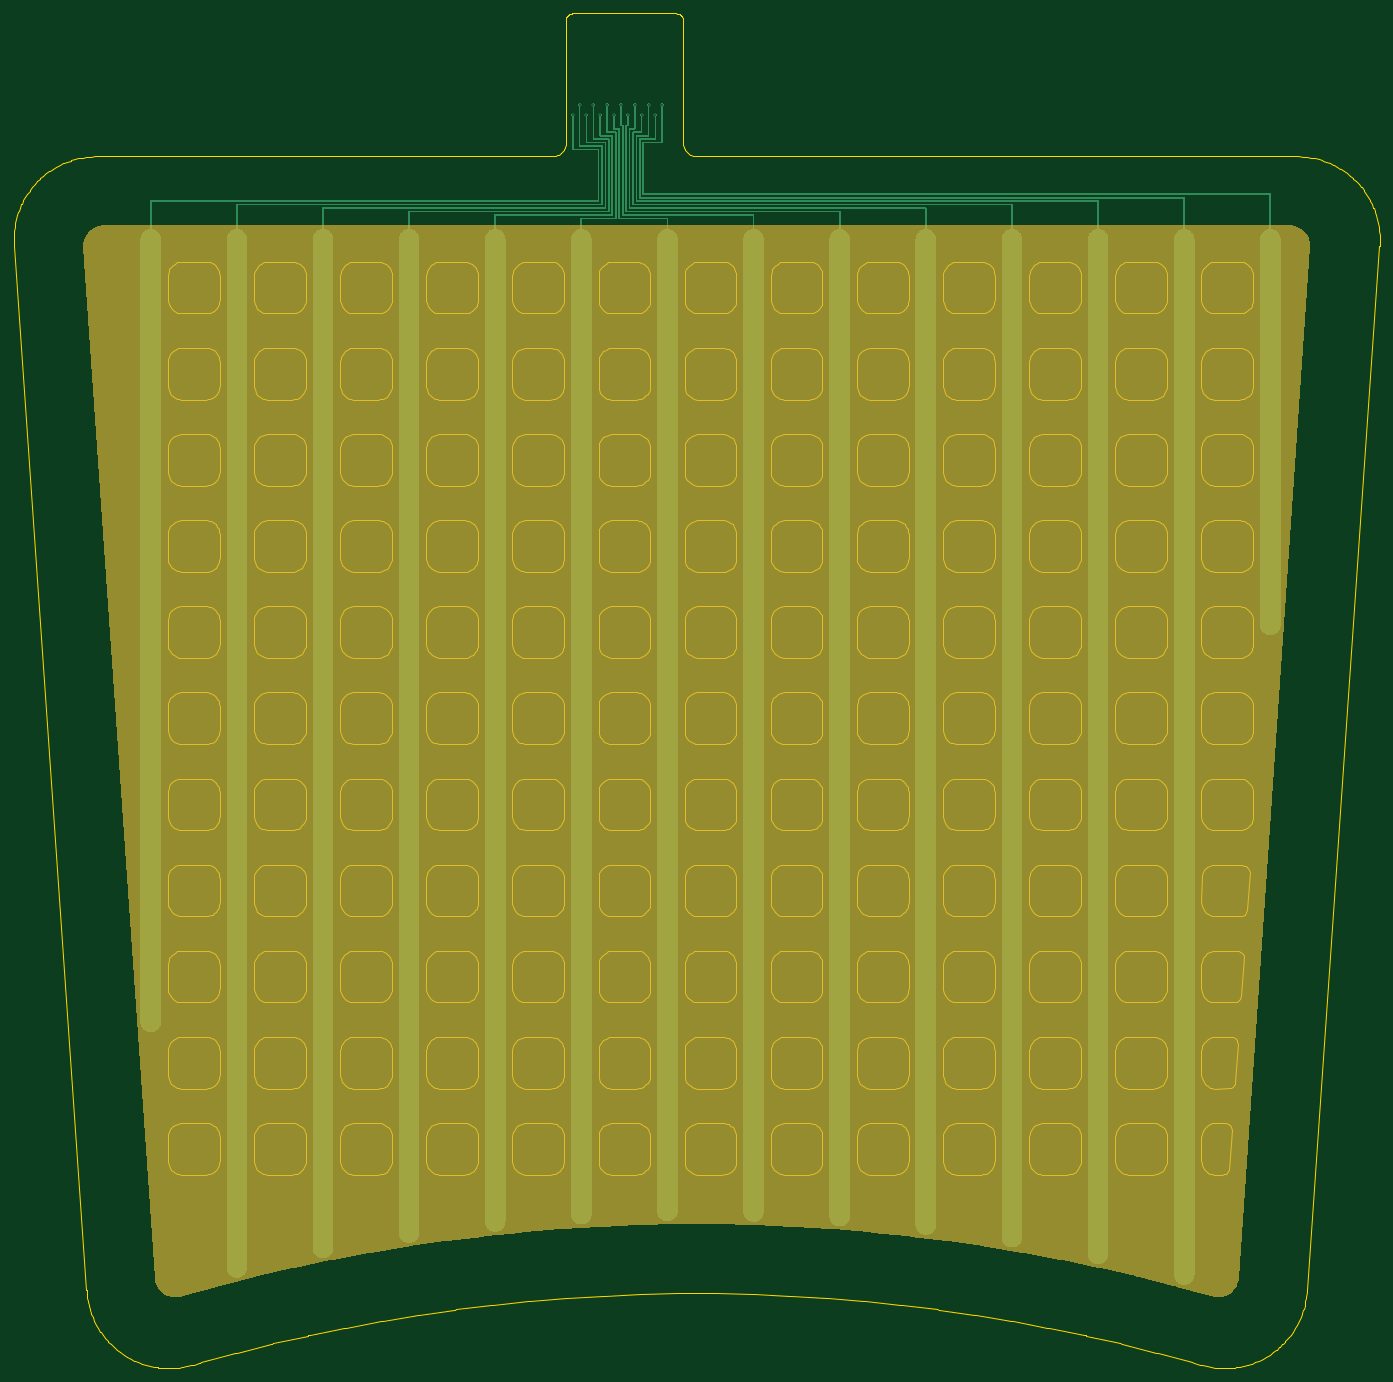
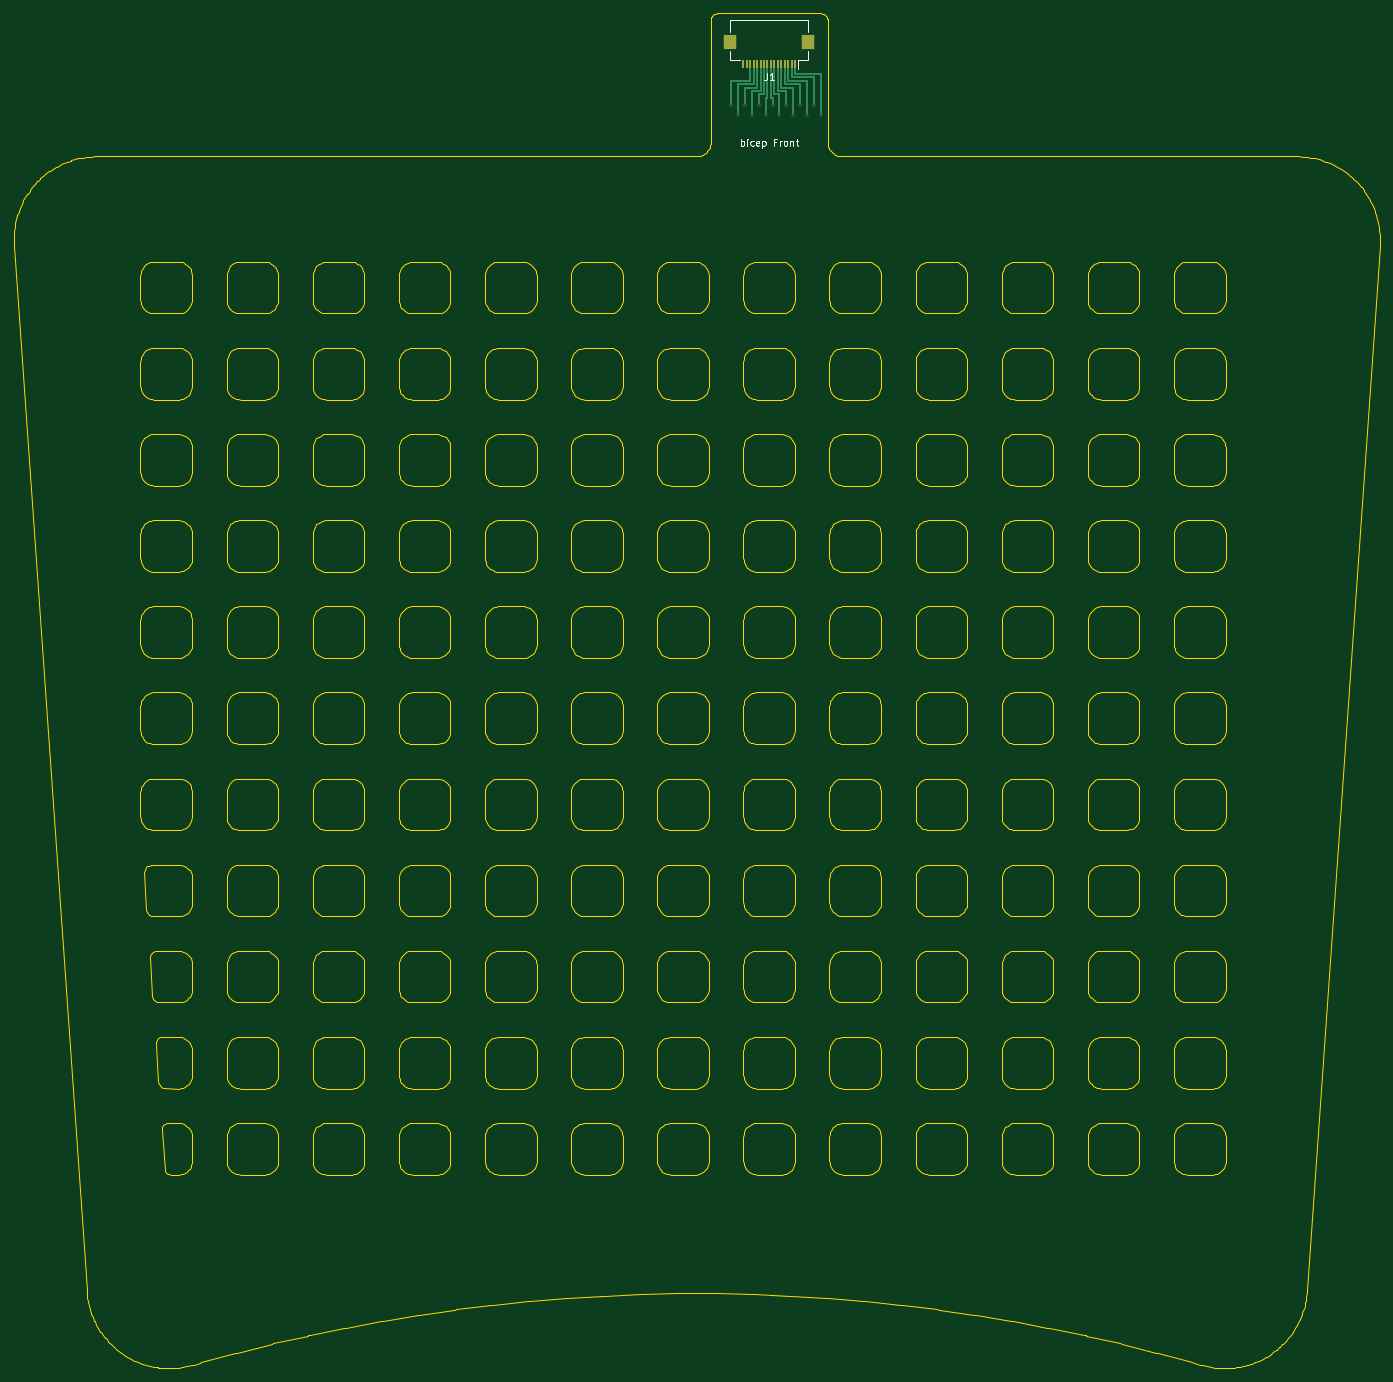
Circuit board: 11 layer files. Board 198.3 x 196.6 mm.
- bottom_copper: bicep_Front-B_Cu.gbr (3537 bytes)
- bottom_mask: bicep_Front-B_Mask.gbr (966 bytes)
- paste: bicep_Front-B_Paste.gbr (961 bytes)
- bottom_silk: bicep_Front-B_Silkscreen.gbr (5731 bytes)
- outline: bicep_Front-Edge_Cuts.gbr (145204 bytes)
- top_copper: bicep_Front-F_Cu.gbr (68218 bytes)
- top_mask: bicep_Front-F_Mask.gbr (5139 bytes)
- paste: bicep_Front-F_Paste.gbr (457 bytes)
- top_silk: bicep_Front-F_Silkscreen.gbr (458 bytes)
- drill: bicep_Front-NPTH.drl (264 bytes)
- drill: bicep_Front-PTH.drl (529 bytes)

=== bottom_copper: bicep_Front-B_Cu.gbr ===
%TF.GenerationSoftware,KiCad,Pcbnew,10.0.5*%
%TF.CreationDate,2026-10-17T18:33:25+01:00*%
%TF.ProjectId,bicep_Front,62696365-705f-4467-926f-6e742e6b6963,iter2*%
%TF.SameCoordinates,Original*%
%TF.FileFunction,Copper,L2,Bot*%
%TF.FilePolarity,Positive*%
%FSLAX46Y46*%
G04 Gerber Fmt 4.6, Leading zero omitted, Abs format (unit mm)*
G04 Created by KiCad (PCBNEW 10.0.5) date 2026-10-17 18:33:25*
%MOMM*%
%LPD*%
G01*
G04 APERTURE LIST*
%TA.AperFunction,SMDPad,CuDef*%
%ADD10R,0.300000X1.300000*%
%TD*%
%TA.AperFunction,SMDPad,CuDef*%
%ADD11R,1.800000X2.200000*%
%TD*%
%TA.AperFunction,ViaPad*%
%ADD12C,0.450000*%
%TD*%
%TA.AperFunction,Conductor*%
%ADD13C,0.250000*%
%TD*%
G04 APERTURE END LIST*
D10*
X94876730Y-17350000D03*
X95376730Y-17350000D03*
X95876730Y-17350000D03*
X96376730Y-17350000D03*
X96876730Y-17350000D03*
X97376730Y-17350000D03*
X97876730Y-17350000D03*
X98376730Y-17350000D03*
X98876730Y-17350000D03*
X99376730Y-17350000D03*
X99876730Y-17350000D03*
X100376730Y-17350000D03*
X100876730Y-17350000D03*
X101376730Y-17350000D03*
X101876730Y-17350000D03*
X102376730Y-17350000D03*
D11*
X92976730Y-14100000D03*
X104276730Y-14100000D03*
D12*
X91126730Y-24750000D03*
X92126730Y-23250000D03*
X93126730Y-24750000D03*
X94126730Y-23250000D03*
X95126730Y-24750000D03*
X96126730Y-23250000D03*
X97126730Y-24750000D03*
X98126730Y-23250000D03*
X99126730Y-24750000D03*
X100126730Y-23250000D03*
X101126730Y-24750000D03*
X102126730Y-23250000D03*
X103126730Y-24750000D03*
X104126730Y-23250000D03*
D13*
X91126730Y-18750000D02*
X94876730Y-18750000D01*
X91126730Y-24750000D02*
X91126730Y-18750000D01*
X94876730Y-18750000D02*
X94876730Y-17349999D01*
X92126730Y-23250000D02*
X92126730Y-19250000D01*
X95376730Y-19250000D02*
X95376730Y-17349999D01*
X92126730Y-19250000D02*
X95376730Y-19250000D01*
X93126730Y-24750000D02*
X93126730Y-19750000D01*
X93126730Y-19750000D02*
X95876730Y-19750000D01*
X95876730Y-19750000D02*
X95876730Y-17349999D01*
X94126730Y-23250000D02*
X94126730Y-20250000D01*
X94126730Y-20250000D02*
X96376730Y-20250000D01*
X96376730Y-20250000D02*
X96376730Y-17349999D01*
X95126730Y-20750000D02*
X96876730Y-20750000D01*
X95126730Y-24750000D02*
X95126730Y-20750000D01*
X96876730Y-20750000D02*
X96876730Y-17349999D01*
X97376730Y-21250000D02*
X97376730Y-17349999D01*
X96126730Y-21250000D02*
X97376730Y-21250000D01*
X96126730Y-23250000D02*
X96126730Y-21250000D01*
X97126730Y-21750000D02*
X97876730Y-21750000D01*
X97876730Y-21750000D02*
X97876730Y-17349999D01*
X97126730Y-24750000D02*
X97126730Y-21750000D01*
X98126730Y-22250000D02*
X98376730Y-22250000D01*
X98126730Y-23250000D02*
X98126730Y-22250000D01*
X98376730Y-22250000D02*
X98376730Y-17349999D01*
X99126730Y-24750000D02*
X99126730Y-22250000D01*
X98876730Y-22250000D02*
X98876730Y-17349999D01*
X99126730Y-22250000D02*
X98876730Y-22250000D01*
X100126730Y-23250000D02*
X100126730Y-21750000D01*
X100126730Y-21750000D02*
X99376730Y-21750000D01*
X99376730Y-21750000D02*
X99376730Y-17349999D01*
X101126730Y-24750000D02*
X101126730Y-21250000D01*
X99876730Y-21250000D02*
X99876730Y-17349999D01*
X101126730Y-21250000D02*
X99876730Y-21250000D01*
X102126730Y-23250000D02*
X102126730Y-20750000D01*
X100376730Y-20750000D02*
X100376730Y-17349999D01*
X102126730Y-20750000D02*
X100376730Y-20750000D01*
X103126730Y-20250000D02*
X100876730Y-20250000D01*
X100876730Y-20250000D02*
X100876730Y-17349999D01*
X103126730Y-24750000D02*
X103126730Y-20250000D01*
X104126730Y-23250000D02*
X104126730Y-19750000D01*
X104126730Y-19750000D02*
X101376730Y-19750000D01*
X101376730Y-19750000D02*
X101376730Y-17349999D01*
M02*

=== bottom_mask: bicep_Front-B_Mask.gbr ===
%TF.GenerationSoftware,KiCad,Pcbnew,10.0.5*%
%TF.CreationDate,2026-10-17T18:33:25+01:00*%
%TF.ProjectId,bicep_Front,62696365-705f-4467-926f-6e742e6b6963,iter2*%
%TF.SameCoordinates,Original*%
%TF.FileFunction,Soldermask,Bot*%
%TF.FilePolarity,Negative*%
%FSLAX46Y46*%
G04 Gerber Fmt 4.6, Leading zero omitted, Abs format (unit mm)*
G04 Created by KiCad (PCBNEW 10.0.5) date 2026-10-17 18:33:25*
%MOMM*%
%LPD*%
G01*
G04 APERTURE LIST*
%ADD10R,0.300000X1.300000*%
%ADD11R,1.800000X2.200000*%
G04 APERTURE END LIST*
D10*
X94876730Y-17350000D03*
X95376730Y-17350000D03*
X95876730Y-17350000D03*
X96376730Y-17350000D03*
X96876730Y-17350000D03*
X97376730Y-17350000D03*
X97876730Y-17350000D03*
X98376730Y-17350000D03*
X98876730Y-17350000D03*
X99376730Y-17350000D03*
X99876730Y-17350000D03*
X100376730Y-17350000D03*
X100876730Y-17350000D03*
X101376730Y-17350000D03*
X101876730Y-17350000D03*
X102376730Y-17350000D03*
D11*
X92976730Y-14100000D03*
X104276730Y-14100000D03*
M02*

=== paste: bicep_Front-B_Paste.gbr ===
%TF.GenerationSoftware,KiCad,Pcbnew,10.0.5*%
%TF.CreationDate,2026-10-17T18:33:25+01:00*%
%TF.ProjectId,bicep_Front,62696365-705f-4467-926f-6e742e6b6963,iter2*%
%TF.SameCoordinates,Original*%
%TF.FileFunction,Paste,Bot*%
%TF.FilePolarity,Positive*%
%FSLAX46Y46*%
G04 Gerber Fmt 4.6, Leading zero omitted, Abs format (unit mm)*
G04 Created by KiCad (PCBNEW 10.0.5) date 2026-10-17 18:33:25*
%MOMM*%
%LPD*%
G01*
G04 APERTURE LIST*
%ADD10R,0.300000X1.300000*%
%ADD11R,1.800000X2.200000*%
G04 APERTURE END LIST*
D10*
X94876730Y-17350000D03*
X95376730Y-17350000D03*
X95876730Y-17350000D03*
X96376730Y-17350000D03*
X96876730Y-17350000D03*
X97376730Y-17350000D03*
X97876730Y-17350000D03*
X98376730Y-17350000D03*
X98876730Y-17350000D03*
X99376730Y-17350000D03*
X99876730Y-17350000D03*
X100376730Y-17350000D03*
X100876730Y-17350000D03*
X101376730Y-17350000D03*
X101876730Y-17350000D03*
X102376730Y-17350000D03*
D11*
X92976730Y-14100000D03*
X104276730Y-14100000D03*
M02*

=== bottom_silk: bicep_Front-B_Silkscreen.gbr (5731 bytes, source omitted) ===
=== outline: bicep_Front-Edge_Cuts.gbr (145204 bytes, source omitted) ===
=== top_copper: bicep_Front-F_Cu.gbr (68218 bytes, source omitted) ===
=== top_mask: bicep_Front-F_Mask.gbr ===
%TF.GenerationSoftware,KiCad,Pcbnew,10.0.5*%
%TF.CreationDate,2026-10-17T18:33:25+01:00*%
%TF.ProjectId,bicep_Front,62696365-705f-4467-926f-6e742e6b6963,iter2*%
%TF.SameCoordinates,Original*%
%TF.FileFunction,Soldermask,Top*%
%TF.FilePolarity,Negative*%
%FSLAX46Y46*%
G04 Gerber Fmt 4.6, Leading zero omitted, Abs format (unit mm)*
G04 Created by KiCad (PCBNEW 10.0.5) date 2026-10-17 18:33:25*
%MOMM*%
%LPD*%
G01*
G04 APERTURE LIST*
%ADD10C,0.000000*%
G04 APERTURE END LIST*
D10*
G36*
X195481600Y-40764000D02*
G01*
X195767900Y-40805700D01*
X196048900Y-40874800D01*
X196321900Y-40970600D01*
X196584300Y-41092300D01*
X196833900Y-41238800D01*
X197068100Y-41408500D01*
X197285000Y-41600100D01*
X197482300Y-41811600D01*
X197658400Y-42041200D01*
X197811600Y-42286700D01*
X197940300Y-42545800D01*
X198043600Y-42816000D01*
X198120300Y-43095000D01*
X198169700Y-43380100D01*
X198191500Y-43668600D01*
X198185400Y-43957800D01*
X187797200Y-193548700D01*
X187762100Y-193843000D01*
X187698100Y-194132500D01*
X187605800Y-194414200D01*
X187486200Y-194685400D01*
X187340400Y-194943500D01*
X187169900Y-195185900D01*
X186976300Y-195410400D01*
X186761400Y-195614600D01*
X186527500Y-195796700D01*
X186276700Y-195954700D01*
X186011600Y-196087300D01*
X185734600Y-196193000D01*
X185448600Y-196270900D01*
X185156300Y-196320100D01*
X184860600Y-196340300D01*
X184564300Y-196331200D01*
X184270300Y-196292900D01*
X183981600Y-196225800D01*
X183807300Y-196176100D01*
X183708200Y-196148300D01*
X178732400Y-194784500D01*
X178632900Y-194757700D01*
X178394100Y-194694800D01*
X178294600Y-194669200D01*
X173291900Y-193408000D01*
X173191800Y-193383200D01*
X172951700Y-193325300D01*
X172851800Y-193301700D01*
X167824200Y-192143700D01*
X167723600Y-192121100D01*
X167482400Y-192068100D01*
X167382000Y-192046500D01*
X162331600Y-190992200D01*
X162230600Y-190971700D01*
X161988300Y-190923700D01*
X161887500Y-190904200D01*
X156816500Y-189954000D01*
X156715000Y-189935500D01*
X156471900Y-189892500D01*
X156370700Y-189875100D01*
X151281200Y-189029500D01*
X151179400Y-189013100D01*
X150935400Y-188975100D01*
X150833800Y-188959800D01*
X145728000Y-188219200D01*
X145625900Y-188204800D01*
X145381200Y-188171900D01*
X145279300Y-188158700D01*
X140159400Y-187523200D01*
X140057000Y-187511000D01*
X139811600Y-187483100D01*
X139709500Y-187472000D01*
X134577600Y-186942000D01*
X134474900Y-186931900D01*
X134229100Y-186909000D01*
X134126800Y-186900000D01*
X128985000Y-186475800D01*
X128882200Y-186467800D01*
X128635900Y-186450000D01*
X128533400Y-186443100D01*
X123384000Y-186124700D01*
X123281000Y-186118900D01*
X123034400Y-186106100D01*
X122931900Y-186101300D01*
X117777000Y-185889000D01*
X117673900Y-185885300D01*
X117427100Y-185877600D01*
X117324400Y-185874900D01*
X112166300Y-185768700D01*
X112063200Y-185767100D01*
X111816200Y-185764500D01*
X111713600Y-185763900D01*
X106554300Y-185763900D01*
X106451200Y-185764400D01*
X106204300Y-185766900D01*
X106101600Y-185768500D01*
X100943400Y-185874600D01*
X100840300Y-185877200D01*
X100593500Y-185884800D01*
X100490900Y-185888400D01*
X95336000Y-186100700D01*
X95233000Y-186105400D01*
X94986400Y-186118100D01*
X94883800Y-186123900D01*
X89734400Y-186442100D01*
X89631500Y-186449000D01*
X89385200Y-186466700D01*
X89282800Y-186474600D01*
X84141000Y-186898800D01*
X84038300Y-186907800D01*
X83792400Y-186930600D01*
X83690200Y-186940600D01*
X78558200Y-187470400D01*
X78455700Y-187481500D01*
X78210400Y-187509400D01*
X78108400Y-187521500D01*
X72988400Y-188156900D01*
X72886100Y-188170000D01*
X72641400Y-188202900D01*
X72539700Y-188217100D01*
X67433900Y-188957700D01*
X67331900Y-188973000D01*
X67087900Y-189011000D01*
X66986500Y-189027200D01*
X61897000Y-189872700D01*
X61795300Y-189890100D01*
X61552200Y-189933100D01*
X61451100Y-189951400D01*
X56380100Y-190901500D01*
X56278800Y-190921000D01*
X56036600Y-190968900D01*
X55936000Y-190989300D01*
X50885600Y-192043600D01*
X50784700Y-192065100D01*
X50543500Y-192118000D01*
X50443300Y-192140500D01*
X45415700Y-193298400D01*
X45315300Y-193322100D01*
X45075200Y-193379900D01*
X44975500Y-193404500D01*
X39972800Y-194665600D01*
X39872900Y-194691300D01*
X39634100Y-194754100D01*
X39534900Y-194780700D01*
X34559200Y-196144500D01*
X34459800Y-196172300D01*
X34271300Y-196226000D01*
X33982600Y-196293000D01*
X33688700Y-196331300D01*
X33392400Y-196340300D01*
X33096700Y-196320100D01*
X32804400Y-196270800D01*
X32518500Y-196192900D01*
X32241600Y-196087100D01*
X31976500Y-195954600D01*
X31725800Y-195796500D01*
X31491800Y-195614500D01*
X31277000Y-195410200D01*
X31083400Y-195185800D01*
X30912900Y-194943400D01*
X30767200Y-194685300D01*
X30647600Y-194414100D01*
X30555400Y-194132400D01*
X30491400Y-193843000D01*
X30456300Y-193548700D01*
X20068000Y-43957800D01*
X20061900Y-43668600D01*
X20083700Y-43380100D01*
X20133200Y-43095000D01*
X20209900Y-42816000D01*
X20313100Y-42545800D01*
X20441900Y-42286700D01*
X20595000Y-42041200D01*
X20771100Y-41811600D01*
X20968500Y-41600100D01*
X21185300Y-41408500D01*
X21419600Y-41238800D01*
X21669100Y-41092300D01*
X21931600Y-40970600D01*
X22204600Y-40874800D01*
X22485500Y-40805700D01*
X22771800Y-40764000D01*
X23060800Y-40750000D01*
X195192600Y-40750000D01*
X195481600Y-40764000D01*
G37*
M02*

=== paste: bicep_Front-F_Paste.gbr ===
%TF.GenerationSoftware,KiCad,Pcbnew,10.0.5*%
%TF.CreationDate,2026-10-17T18:33:25+01:00*%
%TF.ProjectId,bicep_Front,62696365-705f-4467-926f-6e742e6b6963,iter2*%
%TF.SameCoordinates,Original*%
%TF.FileFunction,Paste,Top*%
%TF.FilePolarity,Positive*%
%FSLAX46Y46*%
G04 Gerber Fmt 4.6, Leading zero omitted, Abs format (unit mm)*
G04 Created by KiCad (PCBNEW 10.0.5) date 2026-10-17 18:33:25*
%MOMM*%
%LPD*%
G01*
G04 APERTURE LIST*
G04 APERTURE END LIST*
M02*

=== top_silk: bicep_Front-F_Silkscreen.gbr ===
%TF.GenerationSoftware,KiCad,Pcbnew,10.0.5*%
%TF.CreationDate,2026-10-17T18:33:25+01:00*%
%TF.ProjectId,bicep_Front,62696365-705f-4467-926f-6e742e6b6963,iter2*%
%TF.SameCoordinates,Original*%
%TF.FileFunction,Legend,Top*%
%TF.FilePolarity,Positive*%
%FSLAX46Y46*%
G04 Gerber Fmt 4.6, Leading zero omitted, Abs format (unit mm)*
G04 Created by KiCad (PCBNEW 10.0.5) date 2026-10-17 18:33:25*
%MOMM*%
%LPD*%
G01*
G04 APERTURE LIST*
G04 APERTURE END LIST*
M02*

=== drill: bicep_Front-NPTH.drl ===
M48
; DRILL file KiCad 10.0.5 date 2026-10-17T18:33:25
; FORMAT={-:-/ absolute / metric / decimal}
; #@! TF.CreationDate,2026-10-17T18:33:25+01:00
; #@! TF.GenerationSoftware,Kicad,Pcbnew,10.0.5
; #@! TF.FileFunction,NonPlated,1,2,NPTH
FMAT,2
METRIC
%
G90
G05
M30

=== drill: bicep_Front-PTH.drl ===
M48
; DRILL file KiCad 10.0.5 date 2026-10-17T18:33:25
; FORMAT={-:-/ absolute / metric / decimal}
; #@! TF.CreationDate,2026-10-17T18:33:25+01:00
; #@! TF.GenerationSoftware,Kicad,Pcbnew,10.0.5
; #@! TF.FileFunction,Plated,1,2,PTH
FMAT,2
METRIC
; #@! TA.AperFunction,Plated,PTH,ViaDrill
T1C0.200
%
G90
G05
T1
X91.127Y-24.75
X92.127Y-23.25
X93.127Y-24.75
X94.127Y-23.25
X95.127Y-24.75
X96.127Y-23.25
X97.127Y-24.75
X98.127Y-23.25
X99.127Y-24.75
X100.127Y-23.25
X101.127Y-24.75
X102.127Y-23.25
X103.127Y-24.75
X104.127Y-23.25
M30
